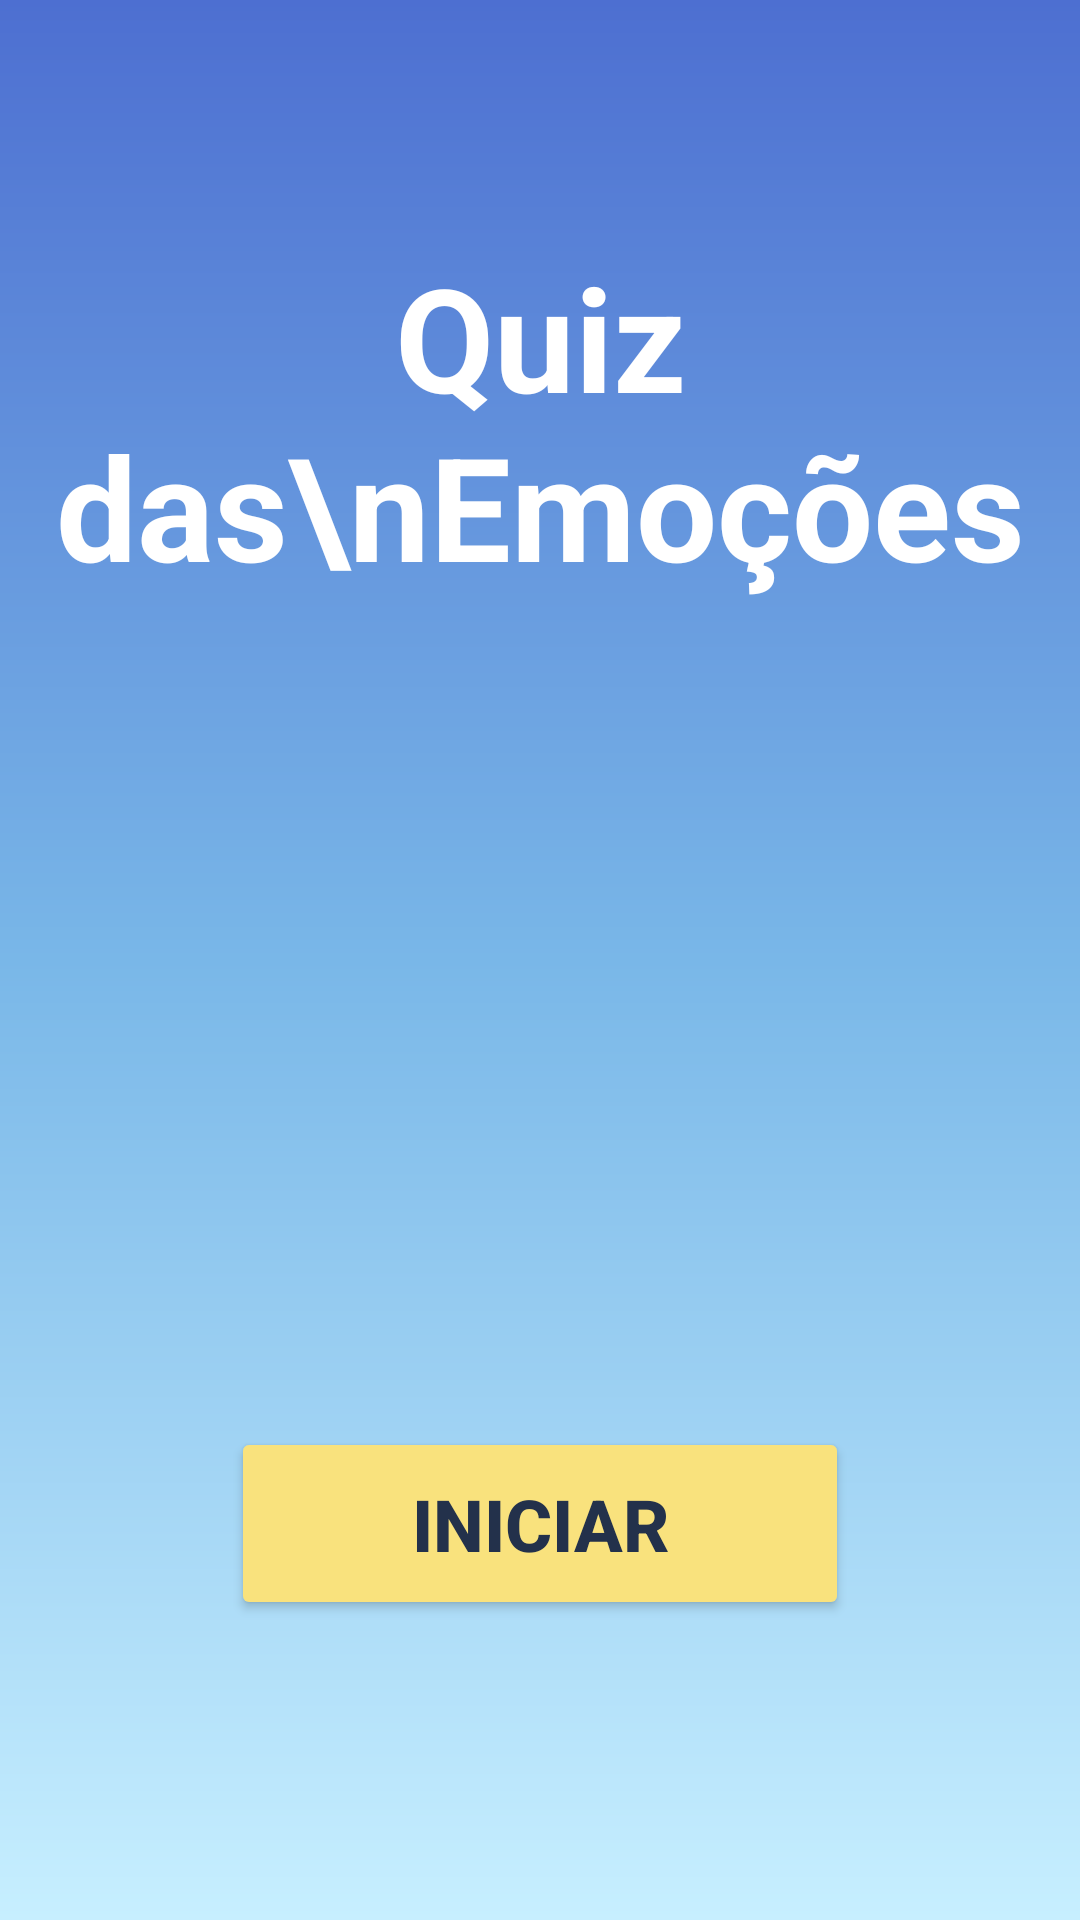

Android layout source for this screen:
<!-- AndroidManifest.xml: application theme Theme.JogoImagem -->
<!-- res/layout/activity_start.xml -->
<?xml version="1.0" encoding="utf-8"?>
<androidx.constraintlayout.widget.ConstraintLayout xmlns:android="http://schemas.android.com/apk/res/android"
    xmlns:app="http://schemas.android.com/apk/res-auto"
    xmlns:tools="http://schemas.android.com/tools"
    android:layout_width="match_parent"
    android:layout_height="match_parent"
    android:background="@drawable/bg_gradient"
    tools:context=".StartActivity">

    <TextView
        android:id="@+id/homeTitle"
        android:layout_width="wrap_content"
        android:layout_height="wrap_content"
        android:layout_marginTop="80dp"
        android:gravity="center"
        android:text="Quiz das\nEmoções"
        android:textColor="@android:color/white"
        android:textSize="48sp"
        android:textStyle="bold"
        app:layout_constraintEnd_toEndOf="parent"
        app:layout_constraintStart_toStartOf="parent"
        app:layout_constraintTop_toTopOf="parent" />

    <ImageView
        android:id="@+id/homeLogo"
        android:layout_width="298dp"
        android:layout_height="231dp"
        android:layout_marginStart="20dp"
        android:layout_marginTop="10dp"
        android:layout_marginEnd="20dp"
        android:layout_marginBottom="20dp"
        android:src="@drawable/emo_emocao_01"
        app:layout_constraintBottom_toTopOf="@+id/btnStart"
        app:layout_constraintEnd_toEndOf="parent"
        app:layout_constraintStart_toStartOf="parent"
        app:layout_constraintTop_toBottomOf="@+id/homeTitle" />

    <Button
        android:id="@+id/btnStart"
        android:layout_width="wrap_content"
        android:layout_height="wrap_content"
        android:layout_marginBottom="100dp"
        android:backgroundTint="#FFF9E27D"
        android:paddingStart="60dp"
        android:paddingTop="16dp"
        android:paddingEnd="60dp"
        android:paddingBottom="16dp"
        android:text="INICIAR"
        android:textColor="#FF23314B"
        android:textSize="24sp"
        android:textStyle="bold"
        app:layout_constraintBottom_toBottomOf="parent"
        app:layout_constraintEnd_toEndOf="parent"
        app:layout_constraintStart_toStartOf="parent" />

</androidx.constraintlayout.widget.ConstraintLayout>
<!-- resources referenced by this layout -->
<resources>
  <!-- drawable bg_gradient (drawable) -->
  <?xml version="1.0" encoding="utf-8"?>
  <shape xmlns:android="http://schemas.android.com/apk/res/android" android:shape="rectangle">
      <gradient
          android:angle="270"
          android:startColor="#FF4D6FD1"
          android:centerColor="#FF79B7E8"
          android:endColor="#FFC7EFFF" />
  </shape>
  <style name="Theme.JogoImagem" parent="Theme.MaterialComponents.DayNight.NoActionBar">
          <item name="colorPrimary">@color/purple_500</item>
          <item name="colorPrimaryVariant">@color/purple_700</item>
          <item name="colorOnPrimary">@color/white</item>
          <item name="colorSecondary">@color/teal_200</item>
          <item name="colorSecondaryVariant">@color/teal_700</item>
          <item name="colorOnSecondary">@color/black</item>
          <item name="android:statusBarColor">@android:color/transparent</item>
      </style>
  <color name="purple_500">#FF5B4CFF</color>
  <color name="purple_700">#FF4336C9</color>
  <color name="white">#FFFFFFFF</color>
  <color name="teal_200">#FF67DCD1</color>
  <color name="teal_700">#FF179F94</color>
  <color name="black">#FF000000</color>
</resources>
